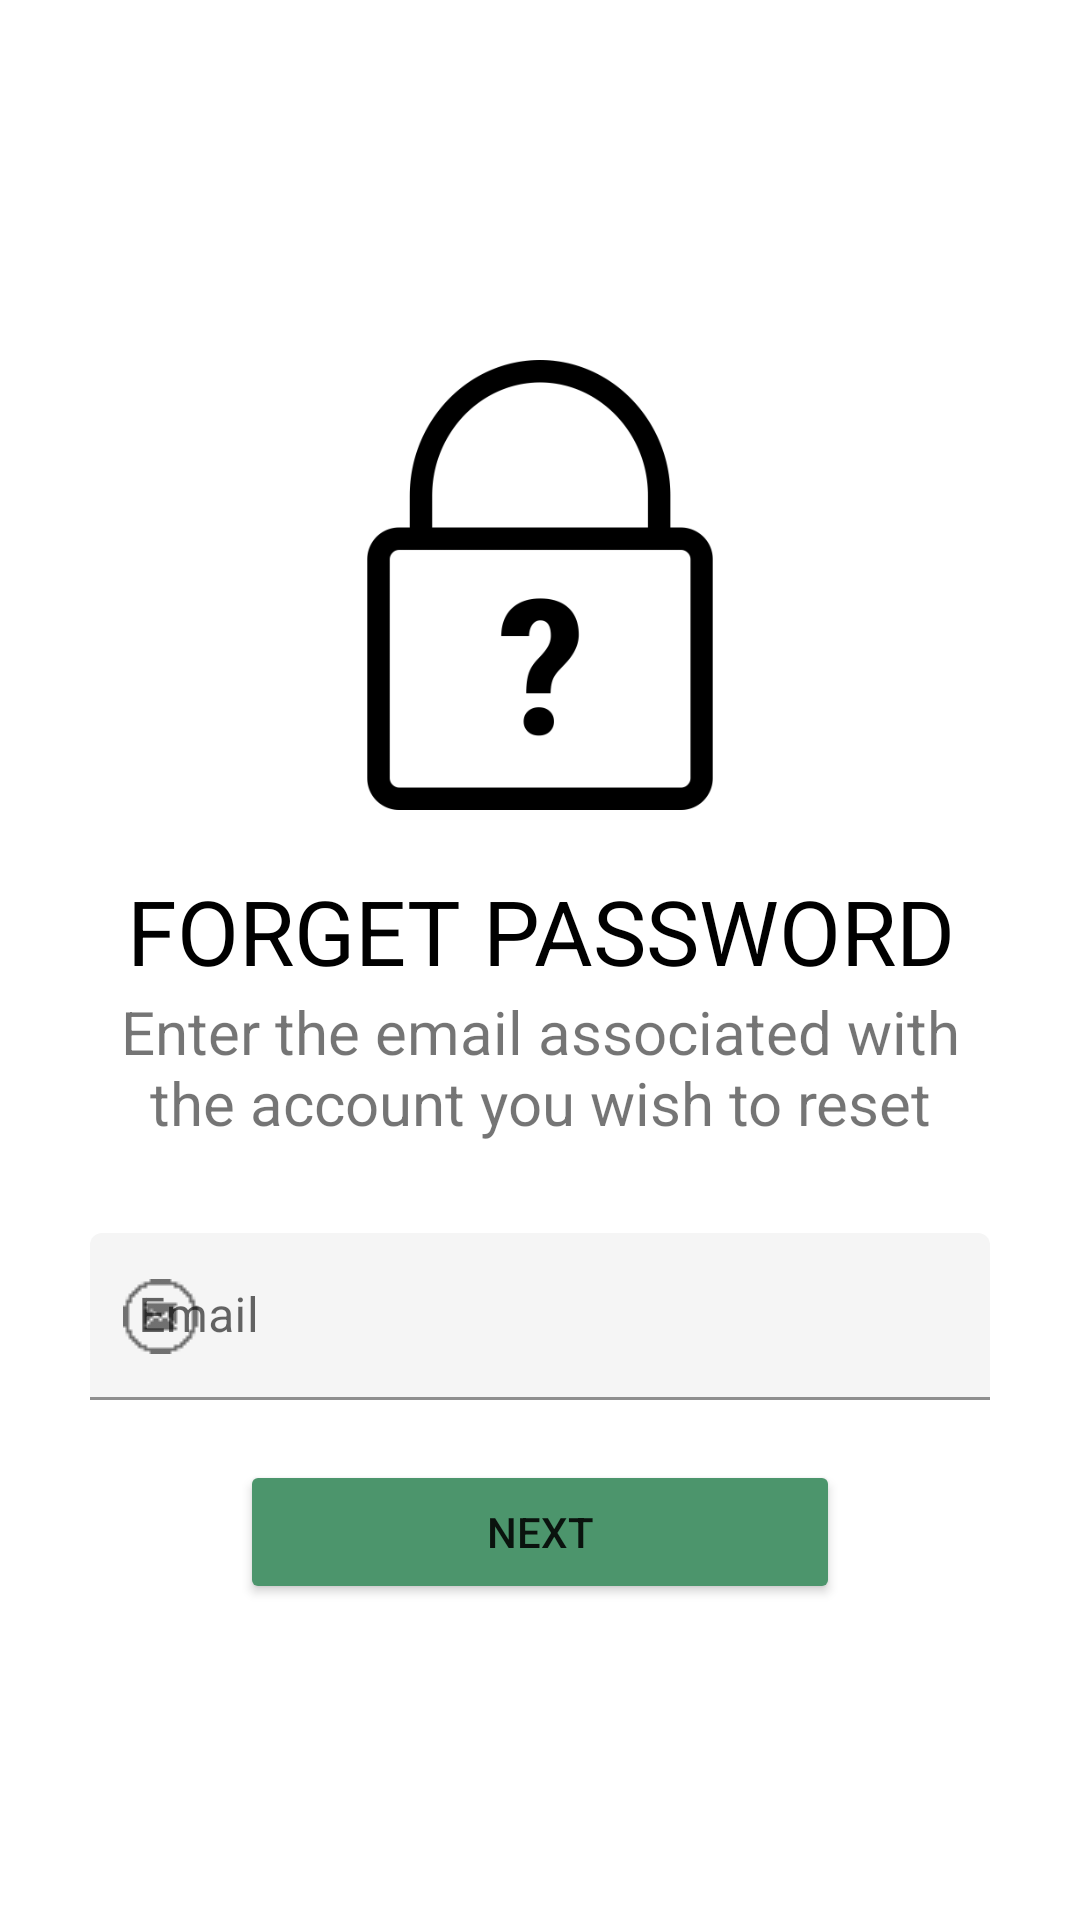

Produce the Android XML layout that renders to this screen, including the resource entries it uses.
<!-- AndroidManifest.xml: application theme Theme.Final -->
<!-- res/layout/activity_forget_password.xml -->
<?xml version="1.0" encoding="utf-8"?>
<ScrollView xmlns:android="http://schemas.android.com/apk/res/android"
    xmlns:app="http://schemas.android.com/apk/res-auto"
    xmlns:tools="http://schemas.android.com/tools"
    android:layout_width="match_parent"
    android:layout_height="match_parent"
    tools:context="LoginSignup.forget_password"
    android:padding="30dp">

    <LinearLayout
        android:layout_width="match_parent"
        android:layout_height="wrap_content"
        android:orientation="vertical">

        <ImageView
            android:id="@+id/forgotPW_back_arrow"
            android:layout_width="40dp"
            android:layout_height="40dp"
            android:src="@drawable/left_arrow"
            android:padding="5dp"/>

        <ImageView
            android:layout_width="150dp"
            android:layout_height="150dp"
            android:src="@drawable/forgot_user_password_icon"
            android:layout_gravity="center"
            android:layout_marginTop="50dp"/>

        <TextView
            android:layout_width="wrap_content"
            android:layout_height="wrap_content"
            android:text="Forget Password"
            android:textSize="30sp"
            android:layout_gravity="center"
            android:layout_marginTop="20dp"
            android:textAllCaps="true"
            android:gravity="center"
            android:textColor="@color/black"/>

        <TextView
            android:layout_width="wrap_content"
            android:layout_height="wrap_content"
            android:text="Enter the email associated with the account you wish to reset"
            android:textSize="20sp"
            android:layout_gravity="center"
            android:gravity="center"/>

        <com.google.android.material.textfield.TextInputLayout
            android:layout_width="match_parent"
            android:layout_height="wrap_content"
            android:layout_marginTop="30dp"
            style="@style/ThemeOverlay.Material3.TextInputEditText.FilledBox"
            app:boxBackgroundColor="#f5f5f5"
            app:boxStrokeColor="@color/black"
            app:boxStrokeWidthFocused="2dp"
            android:hint="Email"
            app:startIconDrawable="@drawable/email_icon">

            <com.google.android.material.textfield.TextInputEditText
                android:layout_width="match_parent"
                android:layout_height="wrap_content"/>

        </com.google.android.material.textfield.TextInputLayout>

        <Button
            android:layout_width="200dp"
            android:layout_height="wrap_content"
            android:text="Next"
            android:backgroundTint="#4C956C"
            android:layout_marginTop="20dp"
            android:layout_gravity="center"/>


    </LinearLayout>

</ScrollView>
<!-- resources referenced by this layout -->
<resources>
  <color name="black">#FF000000</color>
  <!-- drawable email_icon: png bitmap (drawable-v24, 363 bytes) -->
  <!-- drawable forgot_user_password_icon: png bitmap (drawable-v24, 4717 bytes) -->
  <style name="Theme.Final" parent="Theme.MaterialComponents.DayNight.NoActionBar">
          
          <item name="colorPrimary">@color/purple_500</item>
          <item name="colorPrimaryVariant">@color/purple_700</item>
          <item name="colorOnPrimary">@color/white</item>
          
          <item name="colorSecondary">@color/teal_200</item>
          <item name="colorSecondaryVariant">@color/teal_700</item>
          <item name="colorOnSecondary">@color/black</item>
          
          <item name="android:statusBarColor" tools:targetApi="l">?attr/colorPrimaryVariant</item>
          
      </style>
  <color name="purple_500">#FF6200EE</color>
  <color name="purple_700">#FF3700B3</color>
  <color name="white">#FFFFFFFF</color>
  <color name="teal_200">#FF03DAC5</color>
  <color name="teal_700">#FF018786</color>
</resources>
